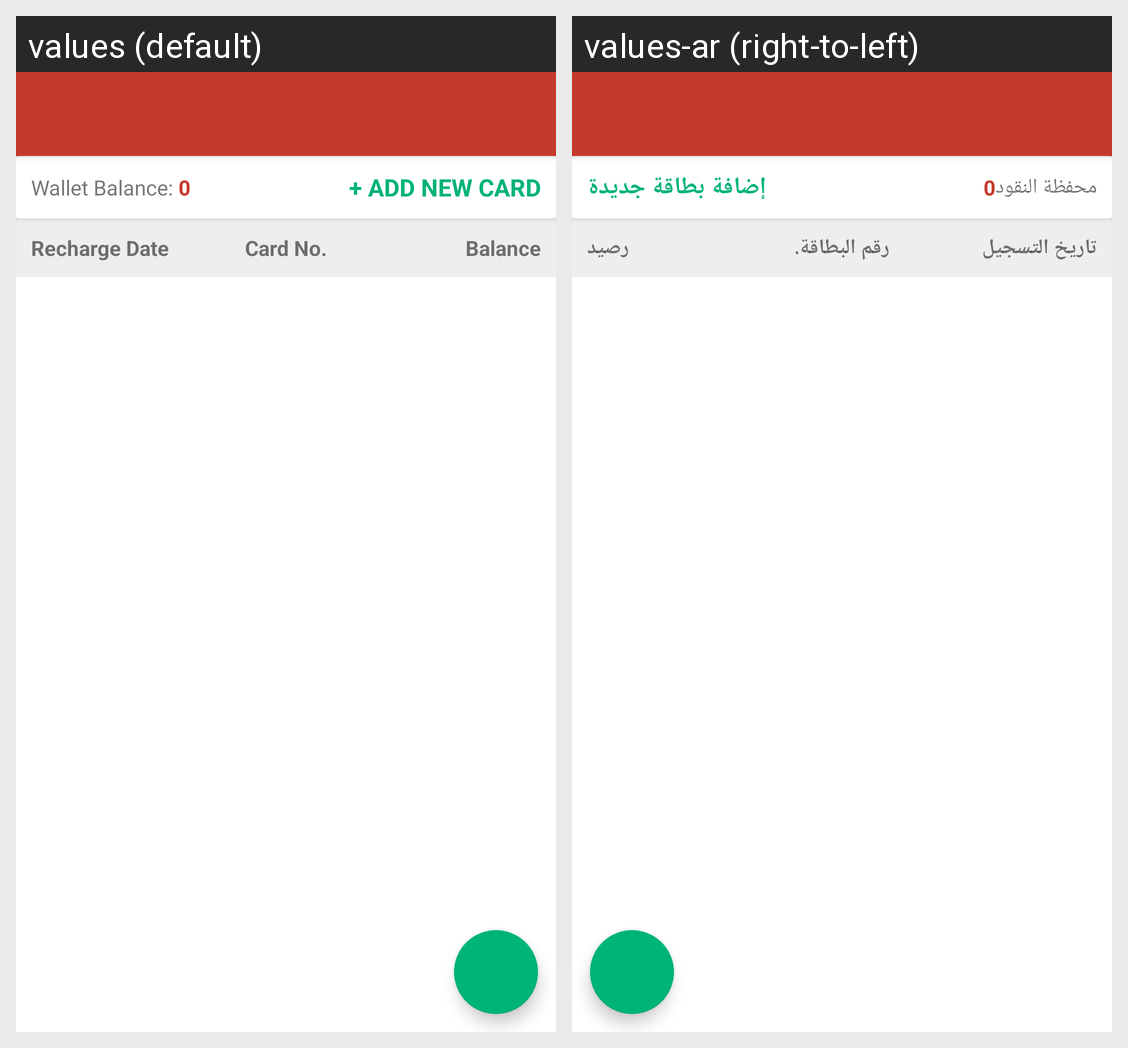

Translations of the strings shown on this Android screen, per locale in the grid:
Android screen res/layout/activity_wallet.xml rendered under 2 locales, left to right: values (default), values-ar (right-to-left). Device: Nexus 5 (rendered at 1080×1920; each locale shown at half size, 540×960, under a caption strip naming it); theme AppTheme.
Strings drawn on this screen, with the default value and each locale's value (text and hints the layout hard-codes, and strings that could not be matched under every locale, appear in the picture but are not listed):

wallet_balance
  values: Wallet Balance: 
  values-ar: محفظة النقود

sample_number
  values: 0
  values-ar: 0

add_new_card
  values: + Add new Card
  values-ar: إضافة بطاقة جديدة

recharge_date
  values: Recharge Date
  values-ar: تاريخ التسجيل

card_no
  values: Card No.
  values-ar: رقم البطاقة.

balance
  values: Balance
  values-ar: رصيد
